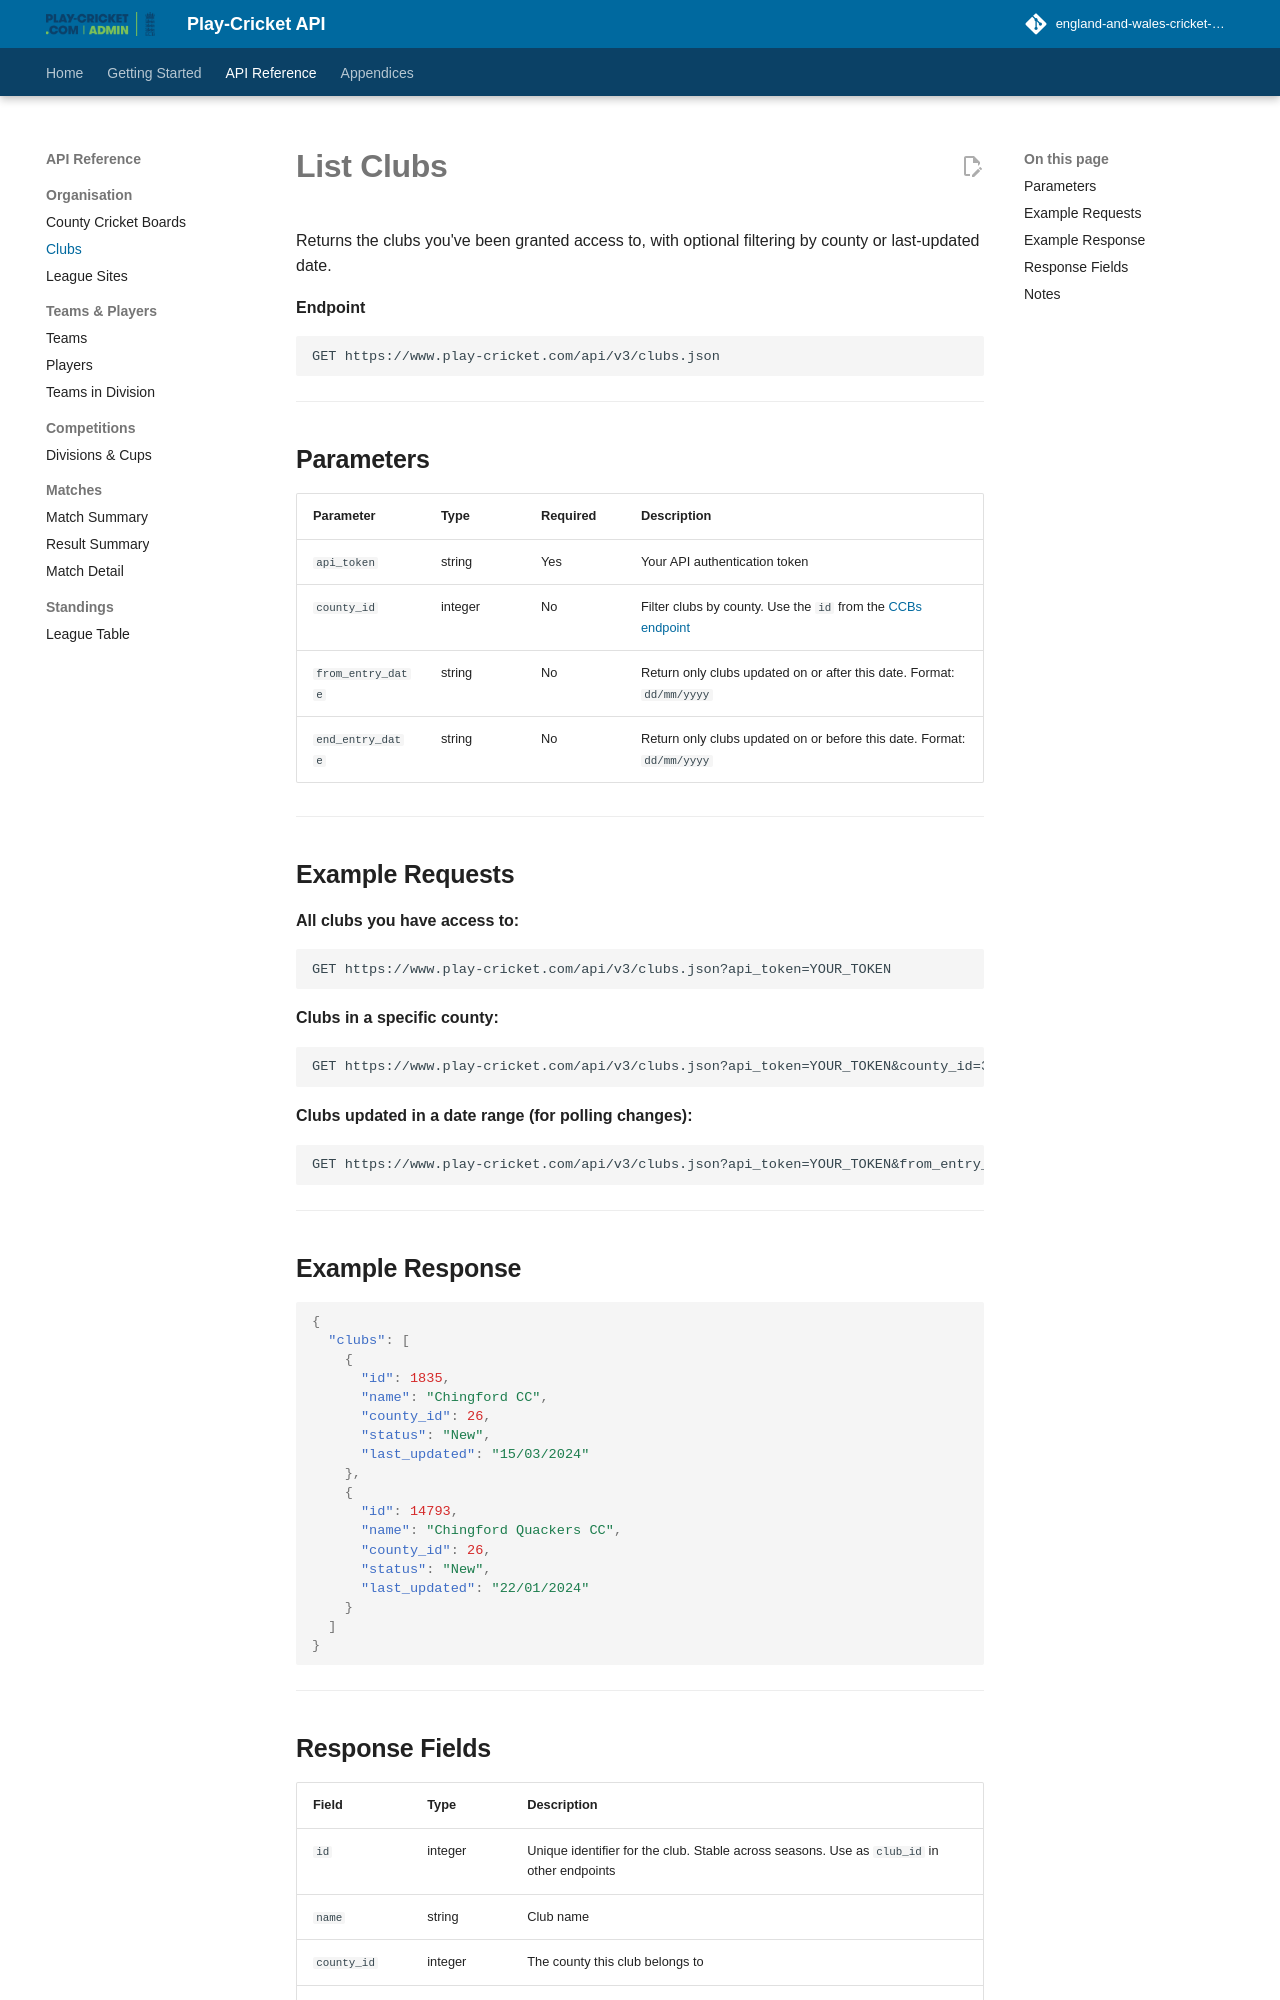

repository: england-and-wales-cricket-board/play-cricket-api-docs · page: reference/clubs/index.html · generator: mkdocs

# List Clubs

Returns the clubs you've been granted access to, with optional filtering by county or last-updated date.

**Endpoint**
```
GET https://www.play-cricket.com/api/v3/clubs.json
```

---

## Parameters

| Parameter | Type | Required | Description |
|-----------|------|----------|-------------|
| `api_token` | string | Yes | Your API authentication token |
| `county_id` | integer | No | Filter clubs by county. Use the `id` from the [CCBs endpoint](./county-cricket-boards.md) |
| `from_entry_date` | string | No | Return only clubs updated on or after this date. Format: `dd/mm/yyyy` |
| `end_entry_date` | string | No | Return only clubs updated on or before this date. Format: `dd/mm/yyyy` |

---

## Example Requests

**All clubs you have access to:**
```
GET https://www.play-cricket.com/api/v3/clubs.json?api_token=YOUR_TOKEN
```

**Clubs in a specific county:**
```
GET https://www.play-cricket.com/api/v3/clubs.json?api_token=YOUR_TOKEN&county_id=37
```

**Clubs updated in a date range (for polling changes):**
```
GET https://www.play-cricket.com/api/v3/clubs.json?api_token=YOUR_TOKEN&from_entry_date=01/01/2024&end_entry_date=01/02/2024
```

---

## Example Response

```json
{
  "clubs": [
    {
      "id": 1835,
      "name": "Chingford CC",
      "county_id": 26,
      "status": "New",
      "last_updated": "15/03/2024"
    },
    {
      "id": 14793,
      "name": "Chingford Quackers CC",
      "county_id": 26,
      "status": "New",
      "last_updated": "22/01/2024"
    }
  ]
}
```

---

## Response Fields

| Field | Type | Description |
|-------|------|-------------|
| `id` | integer | Unique identifier for the club. Stable across seasons. Use as `club_id` in other endpoints |
| `name` | string | Club name |
| `county_id` | integer | The county this club belongs to |
| `status` | string | `New` (active) or `Deleted` (removed) |
| `last_updated` | string | Date this record was last modified. Format: `dd/mm/yyyy` |

---
